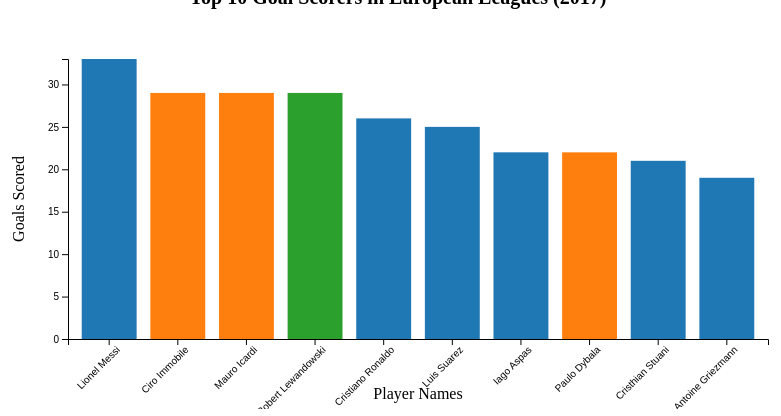
D3 v7 page, settled after 480 driven frames (8 s of simulated time); the page loaded 1 data file(s).



    const colorScale = d3.scaleOrdinal(d3.schemeCategory10);


    function createBarChart(data) {

      data.sort((a, b) => b.Goals - a.Goals);


      const top10Data = data.slice(0, 10);

      const margin = { top: 50, right: 30, bottom: 70, left: 70 };
      const width = 800 - margin.left - margin.right;
      const height = 400 - margin.top - margin.bottom;

      const svg = d3.select("#bar-chart")
        .attr("width", width + margin.left + margin.right)
        .attr("height", height + margin.top + margin.bottom)
        .append("g")
        .attr("transform", `translate(${margin.left}, ${margin.top})`);


      const xScale = d3.scaleBand()
        .domain(top10Data.map(d => d["Player Names"]))
        .range([0, width])
        .padding(0.2);

      const yScale = d3.scaleLinear()
        .domain([0, d3.max(top10Data, d => d.Goals)])
        .range([height, 0]);


      svg.selectAll("rect").remove();


      svg.selectAll("rect")
        .data(top10Data)
        .enter()
        .append("rect")
        .attr("x", d => xScale(d["Player Names"]))
        .attr("y", d => yScale(d.Goals))
        .attr("width", xScale.bandwidth())
        .attr("height", d => height - yScale(d.Goals))
        .attr("fill", d => colorScale(d.Country));


      svg.append("g")
        .attr("transform", `translate(0, ${height})`)
        .call(d3.axisBottom(xScale))
        .selectAll("text")
        .attr("transform", "rotate(-45)")
        .attr("text-anchor", "end");


      svg.append("g")
        .call(d3.axisLeft(yScale));


      svg.append("text")
        .attr("x", width / 2)
        .attr("y", height + margin.bottom - 10)
        .style("text-anchor", "middle")
        .text("Player Names");


      svg.append("text")
        .attr("transform", "rotate(-90)")
        .attr("y", 0 - margin.left + 10)
        .attr("x", 0 - (height / 2))
        .attr("dy", "1em")
        .style("text-anchor", "middle")
        .text("Goals Scored");

    }


    d3.csv("soccer.csv").then(function(data) {
      data.forEach(function(d) {
        d.Goals = +d.Goals;
      });


      createBarChart(data.filter(d => d.Year === "2017"));

    
      const countries = ["England", "Spain", "Germany", "France", "Italy"];
      const legend = d3.select("#legend")
        .selectAll(".legend-item")
        .data(countries)
        .enter()
        .append("div")
        .attr("class", "legend-item")
        .style("display", "flex")
        .style("align-items", "center");

      legend.append("div")
        .style("width", "15px")
        .style("height", "15px")
        .style("background-color", d => colorScale(d));

      legend.append("span")
        .text(d => d);

    });

  


      function redirectToNextPage() {
          window.location.href = "scenethree.html";
      }
  


        function redirectToPreviousPage() {
            window.location.href = "index.html";
        }
    

### data: soccer.csv
Country, League, Club, Player Names, Matches_Played, Substitution, Mins, Goals, xG, xG Per Avg Match, Shots, OnTarget, Shots Per Avg Match, On Target Per Avg Match, Year
Spain, La Liga, (BET), Juanmi Callejon, 19, 16, 1849, 11, 6.62, 0.34, 48, 20, 2.47, 1.03, 2016
Spain, La Liga, (BAR), Antoine Griezmann, 36, 0, 3129, 16, 11.86, 0.36, 88, 41, 2.67, 1.24, 2016
Spain, La Liga, (ATL), Luis Suarez, 34, 1, 2940, 28, 23.21, 0.75, 120, 57, 3.88, 1.84, 2016
Spain, La Liga, (CAR), Ruben Castro, 32, 3, 2842, 13, 14.06, 0.47, 117, 42, 3.91, 1.4, 2016
Spain, La Liga, (VAL), Kevin Gameiro, 21, 10, 1745, 13, 10.65, 0.58, 50, 23, 2.72, 1.25, 2016
Spain, La Liga, (JUV), Cristiano Ronaldo, 29, 0, 2634, 25, 24.68, 0.89, 162, 60, 5.84, 2.16, 2016
Spain, La Liga, (RMA), Karim Benzema, 23, 6, 1967, 11, 13.25, 0.64, 69, 34, 3.33, 1.64, 2016
Spain, La Liga, (PSG), Neymar, 30, 0, 2694, 13, 13.33, 0.47, 105, 42, 3.7, 1.48, 2016
Spain, La Liga, (CEL), Iago Aspas, 25, 7, 2354, 19, 13.88, 0.56, 78, 37, 3.15, 1.49, 2016
Spain, La Liga, (EIB), Sergi Enrich, 31, 7, 2904, 11, 8.25, 0.27, 64, 26, 2.09, 0.85, 2016
Spain, La Liga, None, Aduriz, 27, 5, 2480, 16, 15.92, 0.61, 85, 45, 3.26, 1.72, 2016
Spain, La Liga, (HUE), Sandro Ramlrez, 28, 2, 2340, 14, 7.14, 0.29, 93, 38, 3.78, 1.54, 2016
Spain, La Liga, (BAR), Lionel Messi, 32, 2, 2910, 37, 26.65, 0.87, 179, 76, 5.84, 2.48, 2016
Spain, La Liga, (VIL), Gerard Moreno, 37, 0, 3361, 13, 8.49, 0.24, 82, 32, 2.32, 0.9, 2016
Spain, La Liga, (JUV), Morata, 14, 12, 1392, 15, 9.67, 0.66, 55, 30, 3.75, 2.05, 2016
Spain, La Liga, (MON), Wissam Ben Yedder, 20, 11, 1735, 11, 7.85, 0.43, 44, 23, 2.41, 1.26, 2016
Spain, La Liga, (SOC), Willian Jose, 27, 1, 2102, 12, 8.41, 0.38, 69, 29, 3.12, 1.31, 2016
Spain, La Liga, Florin, Andone, 32, 5, 2984, 12, 11.62, 0.37, 99, 42, 3.15, 1.34, 2016
Spain, La Liga, (SOC), Cedric Bakambu, 17, 9, 1633, 10, 8.08, 0.47, 50, 26, 2.91, 1.51, 2016
Spain, La Liga, (RMA), Isco, 18, 12, 1690, 10, 3.91, 0.22, 32, 15, 1.8, 0.84, 2016
Italy, Serie A, (LIV), Mohamed Salah, 29, 2, 2567, 15, 11.62, 0.43, 80, 50, 2.96, 1.85, 2016
Italy, Serie A, (SAS), Gregoire Defrel, 23, 6, 2054, 12, 8, 0.37, 43, 28, 1.99, 1.3, 2016
Italy, Serie A, (LAZ), Ciro Immobile, 35, 1, 3294, 22, 19.76, 0.57, 136, 98, 3.92, 2.83, 2016
Italy, Serie A, (VER), Nikola Kalinic, 26, 6, 2648, 15, 15.05, 0.54, 90, 61, 3.23, 2.19, 2016
Italy, Serie A, (NAP), Dries Mertens, 28, 7, 2671, 28, 21.65, 0.77, 148, 102, 5.26, 3.63, 2016
Italy, Serie A, (ATA), Alejandro Gomez, 37, 0, 3247, 16, 11.62, 0.34, 117, 75, 3.42, 2.19, 2016
Italy, Serie A, (FIO), Jose CallejOn, 37, 0, 3276, 14, 11.38, 0.33, 86, 57, 2.49, 1.65, 2016
Italy, Serie A, (BEN), Iago Falque, 31, 4, 2633, 12, 8.04, 0.29, 65, 42, 2.35, 1.52, 2016
Italy, Serie A, (CAG), Giovanni Simeone, 29, 6, 2764, 12, 12.22, 0.42, 76, 35, 2.61, 1.2, 2016
Italy, Serie A, (PSG), Mauro Icardi, 34, 0, 3188, 24, 19.13, 0.57, 109, 52, 3.25, 1.55, 2016
Italy, Serie A, (CRZ), Diego Falcinelli, 35, 1, 3308, 13, 11.49, 0.33, 99, 65, 2.84, 1.87, 2016
Italy, Serie A, Cyril, Cyril Thereau, 31, 2, 2585, 12, 9.25, 0.34, 70, 48, 2.57, 1.76, 2016
Italy, Serie A, (ROM), Edin Dzeko, 33, 4, 3194, 29, 30.6, 0.91, 178, 99, 5.29, 2.94, 2016
Italy, Serie A, (NAP), Lorenzo Insigne, 35, 2, 3031, 18, 13.08, 0.41, 147, 81, 4.61, 2.54, 2016
Italy, Serie A, (SAM), Fabio Quagliarella, 35, 2, 3030, 12, 13.71, 0.43, 112, 70, 3.51, 2.19, 2016
Italy, Serie A, Marco, Borriello, 30, 6, 2737, 16, 7.78, 0.27, 81, 51, 2.81, 1.77, 2016
Italy, Serie A, (VIL), Carlos Bacca, 26, 6, 2228, 13, 14.07, 0.6, 56, 39, 2.39, 1.66, 2016
Italy, Serie A, (IMI), Gonzalo Higuain, 32, 6, 3138, 24, 17.84, 0.54, 134, 91, 4.06, 2.75, 2016
Italy, Serie A, (SAM), Keita Balde, 21, 10, 2033, 16, 7.7, 0.36, 70, 48, 3.27, 2.24, 2016
Italy, Serie A, (TOR), Andrea Belotti, 34, 1, 3241, 26, 19.45, 0.57, 130, 78, 3.81, 2.29, 2016
Germany, Bundesliga, (HKI), Fin Bartels, 23, 8, 2315, 8, 6.34, 0.26, 42, 29, 1.72, 1.19, 2016
Germany, Bundesliga, (BMG), Lars Stindl, 29, 1, 2673, 11, 8.44, 0.3, 68, 50, 2.42, 1.78, 2016
Germany, Bundesliga, (BAY), Serge Gnabry, 23, 4, 2028, 11, 5.76, 0.27, 62, 33, 2.9, 1.55, 2016
Germany, Bundesliga, Sandro, Wagner, 30, 1, 2695, 11, 12.2, 0.43, 65, 35, 2.29, 1.23, 2016
Germany, Bundesliga, (HOF), Andrej Kramaric, 28, 6, 2449, 15, 13.41, 0.52, 99, 60, 3.84, 2.33, 2016
Germany, Bundesliga, (FCA), Florian Niederlechner, 29, 5, 2477, 11, 10.69, 0.41, 79, 56, 3.03, 2.15, 2016
Germany, Bundesliga, (BAY), Robert Lewandowski, 31, 2, 2871, 30, 30.52, 1.01, 143, 86, 4.73, 2.85, 2016
Germany, Bundesliga, (RBL), Emil Forsberg, 27, 3, 2420, 8, 5.86, 0.23, 49, 32, 1.92, 1.26, 2016
Germany, Bundesliga, (CHE), Timo Werner, 28, 3, 2496, 21, 12.61, 0.48, 74, 50, 2.82, 1.9, 2016
Germany, Bundesliga, (SCF), Nils Petersen, 7, 26, 1351, 10, 9.24, 0.65, 52, 33, 3.66, 2.32, 2016
Germany, Bundesliga, (SCH), Vedad Ibisevic, 32, 0, 2772, 12, 12.84, 0.44, 72, 46, 2.47, 1.58, 2016
Germany, Bundesliga, None, Mario Gomez, 32, 1, 2950, 16, 18.32, 0.59, 84, 45, 2.71, 1.45, 2016
Germany, Bundesliga, (WOB), Maximilian Philipp, 23, 2, 2000, 9, 6.11, 0.29, 53, 34, 2.52, 1.62, 2016
Germany, Bundesliga, (MAI), A?dam Szalai, 7, 15, 833, 8, 3.95, 0.45, 18, 15, 2.05, 1.71, 2016
Germany, Bundesliga, (ARS), Pierre-Emerick Aubameyang, 31, 1, 2894, 31, 28.94, 0.95, 116, 78, 3.81, 2.56, 2016
Germany, Bundesliga, (STP), Guido Burgstaller, 17, 1, 1494, 9, 8.18, 0.52, 45, 24, 2.86, 1.53, 2016
Germany, Bundesliga, (UNB), Max Kruse, 23, 0, 2121, 15, 8.48, 0.38, 41, 28, 1.84, 1.25, 2016
Germany, Bundesliga, (LAG), Chicharito, 20, 6, 1895, 11, 11.57, 0.58, 52, 30, 2.61, 1.5, 2016
Germany, Bundesliga, (KOL), Anthony Modeste, 34, 0, 3075, 25, 19.74, 0.61, 101, 53, 3.12, 1.64, 2016
Germany, Bundesliga, (GRO), Arjen Robben, 21, 5, 1882, 13, 4.95, 0.25, 83, 52, 4.19, 2.62, 2016
... 600 more rows